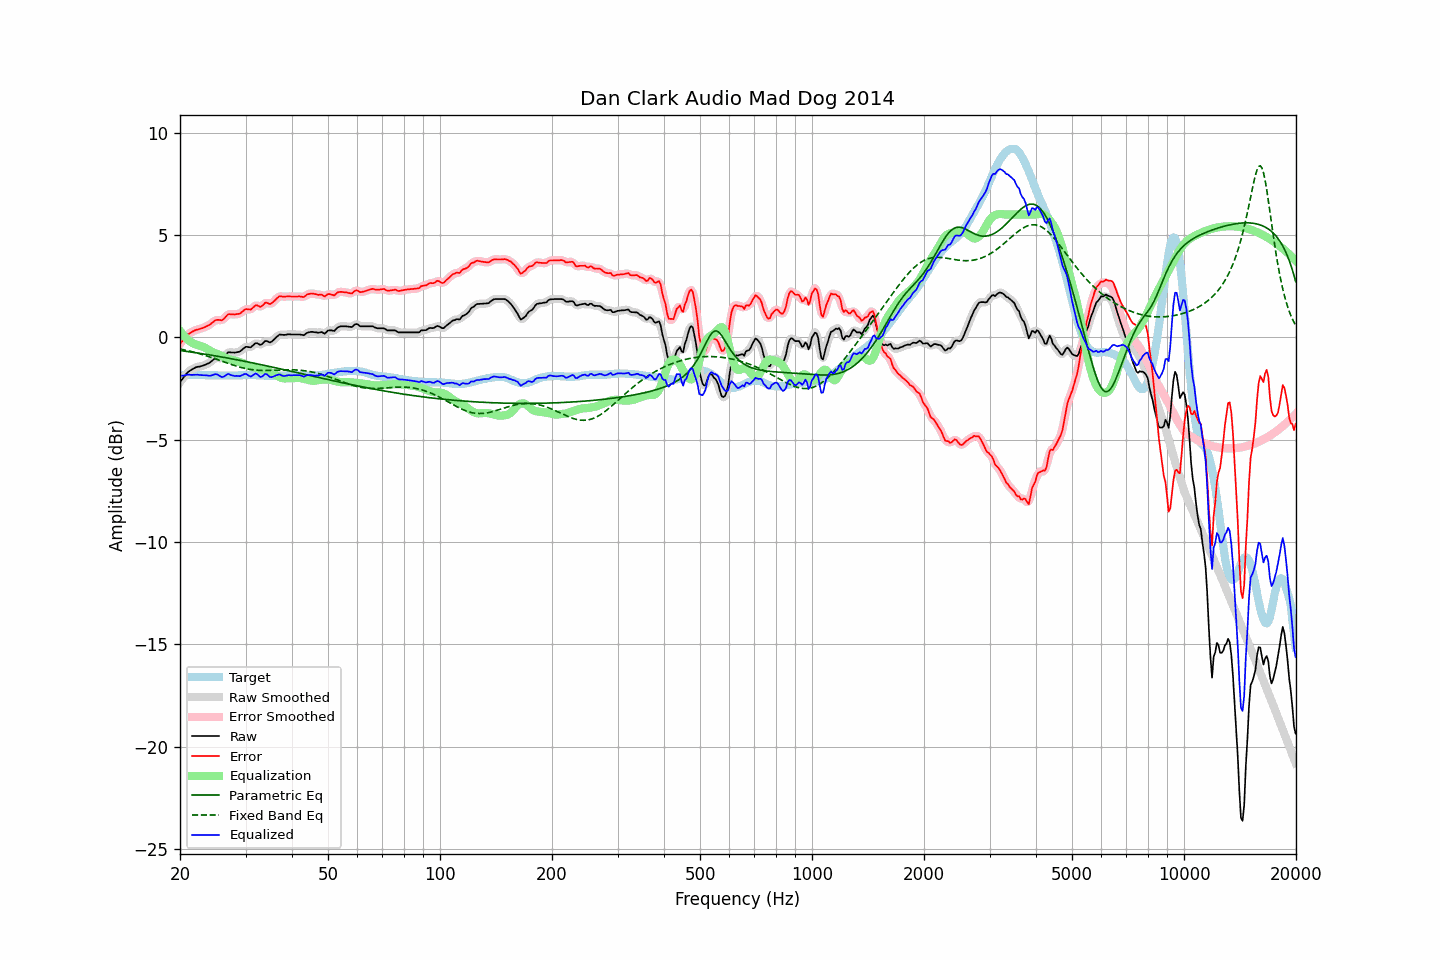

The table this chart was drawn from, first rows:
frequency, raw, error, smoothed, error_smoothed, equalization, parametric_eq, fixed_band_eq, equalized_raw, equalized_smoothed, target
20.00, -2.19, -0.32, -2.20, -0.33, 0.32, -0.64, -0.57, -1.87, -1.88, -1.87
20.20, -2.09, -0.23, -2.08, -0.22, 0.22, -0.65, -0.58, -1.87, -1.87, -1.86
20.40, -1.99, -0.14, -1.98, -0.12, 0.12, -0.66, -0.60, -1.87, -1.86, -1.85
20.61, -1.88, -0.03, -1.88, -0.03, 0.03, -0.67, -0.62, -1.85, -1.85, -1.85
20.81, -1.78, 0.06, -1.78, 0.06, -0.05, -0.69, -0.64, -1.83, -1.83, -1.84
21.02, -1.69, 0.15, -1.70, 0.14, -0.12, -0.70, -0.65, -1.81, -1.82, -1.84
21.23, -1.64, 0.19, -1.64, 0.20, -0.19, -0.71, -0.67, -1.83, -1.82, -1.83
21.44, -1.59, 0.24, -1.59, 0.25, -0.25, -0.72, -0.69, -1.84, -1.83, -1.83
21.66, -1.54, 0.29, -1.54, 0.29, -0.29, -0.73, -0.71, -1.83, -1.83, -1.83
21.87, -1.50, 0.33, -1.50, 0.33, -0.33, -0.74, -0.73, -1.83, -1.82, -1.83
22.09, -1.46, 0.36, -1.47, 0.36, -0.36, -0.75, -0.75, -1.82, -1.82, -1.82
22.31, -1.44, 0.38, -1.44, 0.38, -0.38, -0.77, -0.78, -1.82, -1.83, -1.82
22.54, -1.43, 0.40, -1.43, 0.41, -0.41, -0.78, -0.80, -1.84, -1.83, -1.83
22.76, -1.41, 0.43, -1.41, 0.43, -0.43, -0.79, -0.82, -1.84, -1.84, -1.84
22.99, -1.39, 0.45, -1.39, 0.45, -0.46, -0.80, -0.85, -1.85, -1.85, -1.84
23.22, -1.36, 0.48, -1.36, 0.49, -0.49, -0.81, -0.87, -1.85, -1.85, -1.84
23.45, -1.33, 0.52, -1.33, 0.52, -0.53, -0.83, -0.89, -1.86, -1.86, -1.85
23.69, -1.29, 0.56, -1.30, 0.56, -0.57, -0.84, -0.92, -1.86, -1.87, -1.85
23.92, -1.26, 0.59, -1.25, 0.60, -0.62, -0.85, -0.94, -1.88, -1.87, -1.85
24.16, -1.21, 0.64, -1.20, 0.65, -0.67, -0.87, -0.97, -1.88, -1.87, -1.85
24.40, -1.14, 0.71, -1.14, 0.71, -0.71, -0.88, -1.00, -1.85, -1.85, -1.85
24.65, -1.08, 0.77, -1.08, 0.78, -0.75, -0.89, -1.02, -1.83, -1.82, -1.85
24.89, -1.02, 0.83, -1.03, 0.82, -0.78, -0.91, -1.05, -1.80, -1.81, -1.85
25.14, -1.00, 0.85, -1.01, 0.85, -0.81, -0.92, -1.08, -1.81, -1.81, -1.85
25.39, -1.01, 0.85, -1.01, 0.85, -0.84, -0.93, -1.11, -1.85, -1.85, -1.86
25.65, -1.02, 0.84, -1.02, 0.84, -0.87, -0.95, -1.13, -1.89, -1.90, -1.86
25.91, -1.03, 0.83, -1.02, 0.85, -0.91, -0.96, -1.16, -1.94, -1.93, -1.86
26.16, -0.98, 0.88, -0.97, 0.89, -0.95, -0.97, -1.19, -1.93, -1.92, -1.86
26.43, -0.90, 0.96, -0.90, 0.97, -0.98, -0.99, -1.22, -1.88, -1.88, -1.86
26.69, -0.81, 1.05, -0.81, 1.05, -1.02, -1.00, -1.25, -1.83, -1.83, -1.86
26.96, -0.73, 1.13, -0.75, 1.11, -1.05, -1.02, -1.27, -1.78, -1.81, -1.86
27.23, -0.73, 1.13, -0.73, 1.13, -1.08, -1.03, -1.30, -1.81, -1.81, -1.86
27.50, -0.74, 1.12, -0.73, 1.13, -1.11, -1.05, -1.33, -1.85, -1.84, -1.86
27.77, -0.74, 1.12, -0.74, 1.12, -1.13, -1.06, -1.35, -1.87, -1.87, -1.86
28.05, -0.75, 1.11, -0.74, 1.12, -1.14, -1.08, -1.38, -1.89, -1.88, -1.86
28.33, -0.73, 1.13, -0.74, 1.13, -1.15, -1.09, -1.40, -1.88, -1.89, -1.86
28.62, -0.72, 1.14, -0.72, 1.14, -1.17, -1.11, -1.43, -1.89, -1.89, -1.86
28.90, -0.70, 1.15, -0.69, 1.17, -1.20, -1.12, -1.45, -1.90, -1.89, -1.85
29.19, -0.65, 1.20, -0.64, 1.21, -1.22, -1.14, -1.47, -1.87, -1.87, -1.85
29.48, -0.58, 1.27, -0.58, 1.27, -1.25, -1.15, -1.49, -1.83, -1.83, -1.85
29.78, -0.51, 1.33, -0.52, 1.33, -1.29, -1.17, -1.51, -1.80, -1.80, -1.84
30.08, -0.46, 1.38, -0.48, 1.37, -1.32, -1.18, -1.53, -1.78, -1.80, -1.84
30.38, -0.47, 1.37, -0.47, 1.37, -1.36, -1.20, -1.54, -1.83, -1.83, -1.84
30.68, -0.48, 1.36, -0.48, 1.36, -1.40, -1.21, -1.56, -1.88, -1.88, -1.84
30.99, -0.49, 1.35, -0.47, 1.38, -1.43, -1.23, -1.57, -1.92, -1.90, -1.84
31.30, -0.42, 1.42, -0.42, 1.43, -1.45, -1.25, -1.58, -1.87, -1.86, -1.84
31.61, -0.35, 1.49, -0.35, 1.49, -1.46, -1.26, -1.59, -1.81, -1.82, -1.84
31.93, -0.28, 1.56, -0.30, 1.54, -1.48, -1.28, -1.60, -1.76, -1.79, -1.84
32.24, -0.29, 1.56, -0.30, 1.55, -1.51, -1.30, -1.61, -1.80, -1.81, -1.85
32.57, -0.33, 1.52, -0.33, 1.52, -1.54, -1.31, -1.61, -1.87, -1.87, -1.85
32.89, -0.37, 1.48, -0.35, 1.51, -1.57, -1.33, -1.62, -1.94, -1.92, -1.85
33.22, -0.33, 1.53, -0.32, 1.54, -1.59, -1.34, -1.62, -1.92, -1.90, -1.86
33.55, -0.26, 1.60, -0.26, 1.61, -1.60, -1.36, -1.62, -1.86, -1.85, -1.86
33.89, -0.18, 1.69, -0.21, 1.67, -1.60, -1.38, -1.62, -1.79, -1.81, -1.87
34.23, -0.18, 1.69, -0.20, 1.68, -1.62, -1.39, -1.62, -1.80, -1.82, -1.87
34.57, -0.22, 1.65, -0.21, 1.66, -1.65, -1.41, -1.62, -1.87, -1.86, -1.87
34.92, -0.25, 1.62, -0.23, 1.64, -1.69, -1.43, -1.62, -1.94, -1.92, -1.87
35.27, -0.21, 1.66, -0.21, 1.67, -1.73, -1.45, -1.61, -1.94, -1.94, -1.87
35.62, -0.14, 1.73, -0.15, 1.73, -1.77, -1.46, -1.61, -1.92, -1.92, -1.87
35.97, -0.07, 1.80, -0.07, 1.80, -1.82, -1.48, -1.61, -1.89, -1.88, -1.87
... 635 more rows
